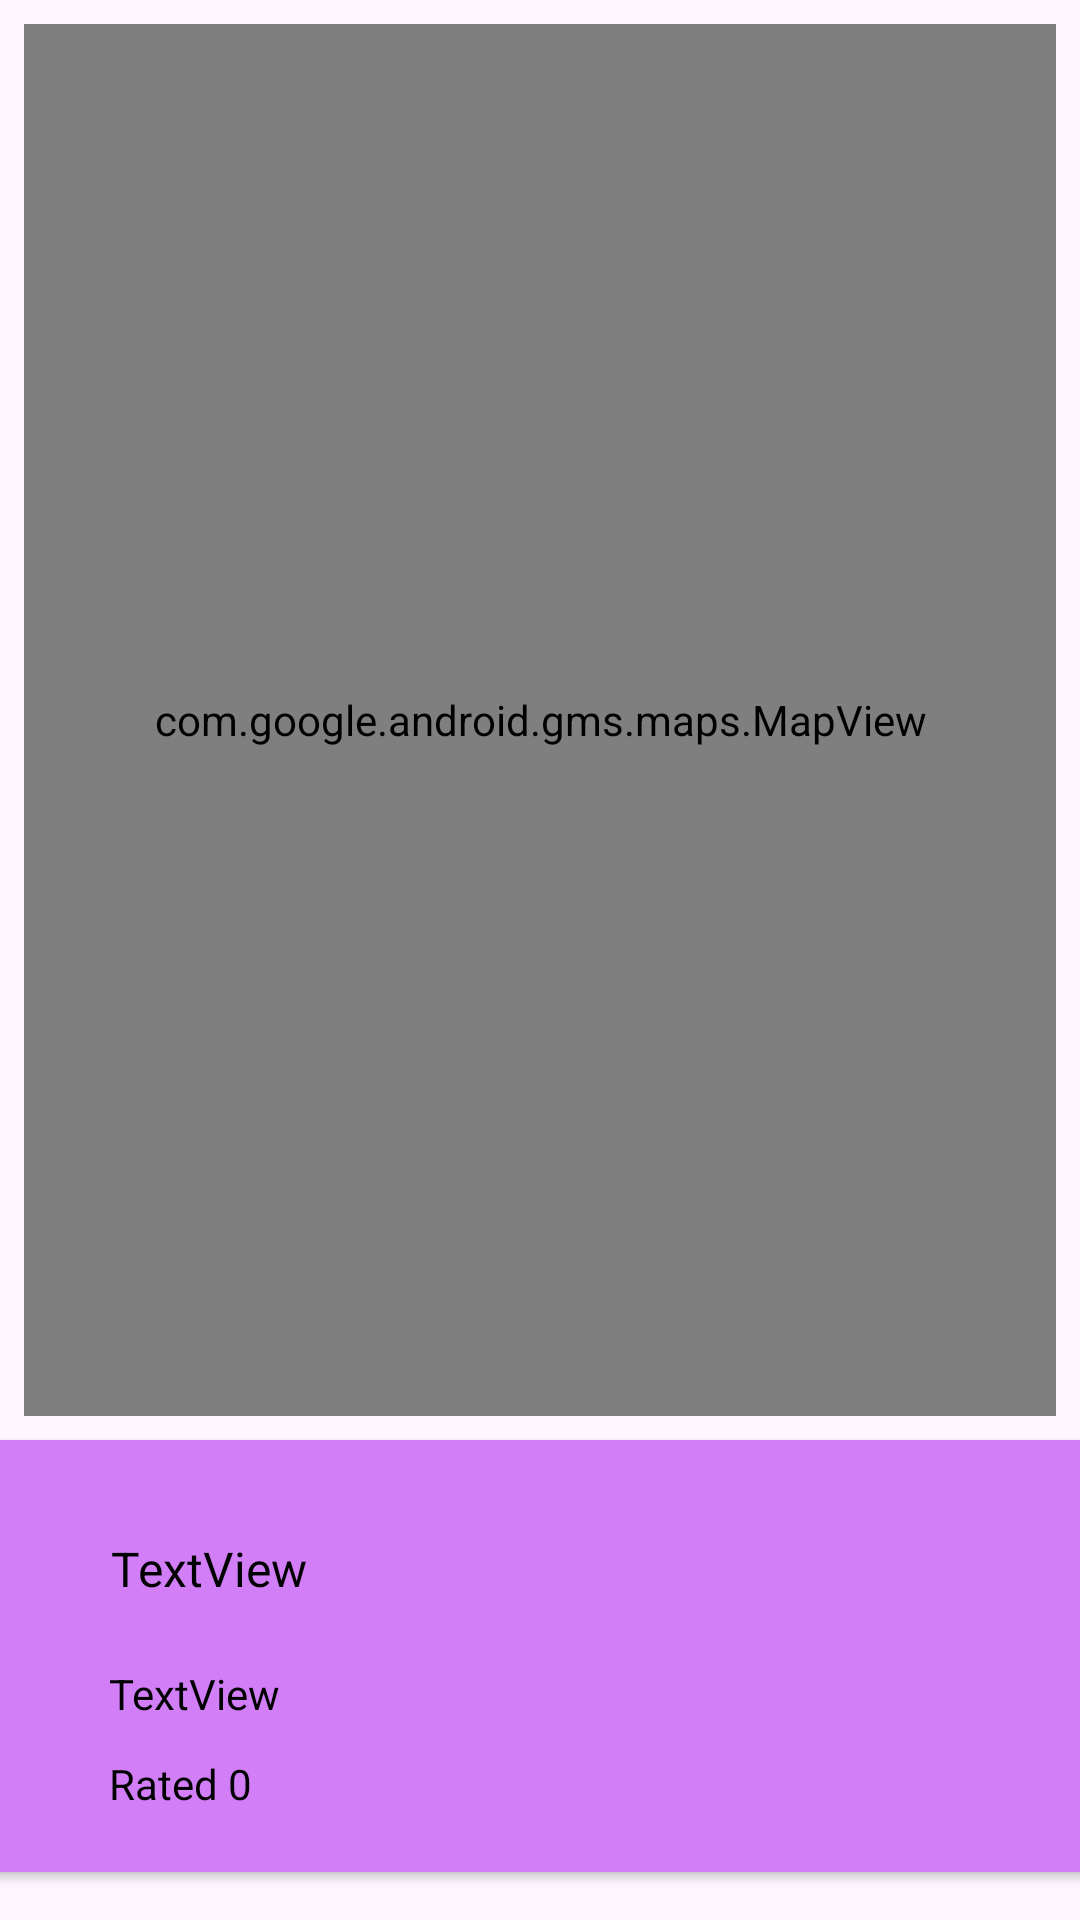

Here is an Android app screen rendered from its layout file. Give the layout XML and the strings, colors and styles it references.
<!-- AndroidManifest.xml: application theme Theme.salon -->
<!-- res/layout/content_salon_maps.xml -->
<?xml version="1.0" encoding="utf-8"?>
<androidx.constraintlayout.widget.ConstraintLayout xmlns:android="http://schemas.android.com/apk/res/android"
    xmlns:app="http://schemas.android.com/apk/res-auto"
    android:layout_width="match_parent"
    android:layout_height="match_parent"
    app:layout_behavior="@string/appbar_scrolling_view_behavior">

    <androidx.cardview.widget.CardView
        android:id="@+id/cardView"
        android:layout_width="380dp"
        android:layout_height="144dp"
        android:layout_marginBottom="16dp"
        app:layout_constraintBottom_toBottomOf="parent"
        app:layout_constraintEnd_toEndOf="parent"
        app:layout_constraintHorizontal_bias="0.483"
        app:layout_constraintStart_toStartOf="parent">

        <androidx.constraintlayout.widget.ConstraintLayout
            android:layout_width="match_parent"
            android:layout_height="match_parent"
            android:background="#D17EF7 ">

            <ImageView
                android:id="@+id/currentImage"
                android:layout_width="127dp"
                android:layout_height="110dp"
                android:layout_marginEnd="16dp"
                app:layout_constraintBottom_toBottomOf="parent"
                app:layout_constraintEnd_toEndOf="parent"
                app:layout_constraintTop_toTopOf="parent"
                app:layout_constraintVertical_bias="0.529"
                app:srcCompat="@mipmap/ic_launcher" />

            <TextView
                android:id="@+id/currentTitle"
                android:layout_width="145dp"
                android:layout_height="35dp"
                android:layout_marginTop="32dp"
                android:text="TextView"
                android:textColor="@color/black"
                android:textSize="16sp"
                app:layout_constraintEnd_toStartOf="@+id/currentImage"
                app:layout_constraintStart_toStartOf="parent"
                app:layout_constraintTop_toTopOf="parent" />

            <TextView
                android:id="@+id/currentDescription"
                android:layout_width="145dp"
                android:layout_height="30dp"
                android:text="TextView"
                android:textColor="@color/black"
                app:layout_constraintBottom_toBottomOf="parent"
                app:layout_constraintEnd_toStartOf="@+id/currentImage"
                app:layout_constraintHorizontal_bias="0.494"
                app:layout_constraintStart_toStartOf="parent"
                app:layout_constraintTop_toBottomOf="@+id/currentTitle"
                app:layout_constraintVertical_bias="0.17" />

            <TextView
                android:id="@+id/currentRating"
                android:layout_width="wrap_content"
                android:layout_height="wrap_content"
                android:text="Rated 0"
                android:textSize="14sp"
                android:textColor="@color/black"
                app:layout_constraintStart_toStartOf="@id/currentDescription"
                app:layout_constraintTop_toBottomOf="@id/currentDescription" />

        </androidx.constraintlayout.widget.ConstraintLayout>
    </androidx.cardview.widget.CardView>

    <com.google.android.gms.maps.MapView
        android:id="@+id/mapView"
        android:layout_width="0dp"
        android:layout_height="0dp"
        android:layout_marginStart="8dp"
        android:layout_marginTop="8dp"
        android:layout_marginEnd="8dp"
        android:layout_marginBottom="8dp"
        app:layout_constraintBottom_toTopOf="@+id/cardView"
        app:layout_constraintEnd_toEndOf="parent"
        app:layout_constraintStart_toStartOf="parent"
        app:layout_constraintTop_toTopOf="parent" />

</androidx.constraintlayout.widget.ConstraintLayout>
<!-- resources referenced by this layout -->
<resources>
  <color name="black">#FF000000</color>
  <style name="Theme.salon" parent="Base.Theme.SalonFinderApp" />
  <style name="Base.Theme.SalonFinderApp" parent="Theme.Material3.DayNight.NoActionBar">
          <item name="colorPrimary">@color/colorAccent</item>
          <item name="colorPrimaryVariant">@color/colorPrimaryDark</item>
          <item name="colorOnPrimary">@color/white</item>
          <item name="colorOnSecondary">@color/black</item>
          <item name="android:statusBarColor">?attr/colorPrimaryVariant</item>
      </style>
  <color name="colorAccent">#FF40E8</color>
  <color name="colorPrimaryDark">#000000</color>
  <color name="white">#000000</color>
</resources>
